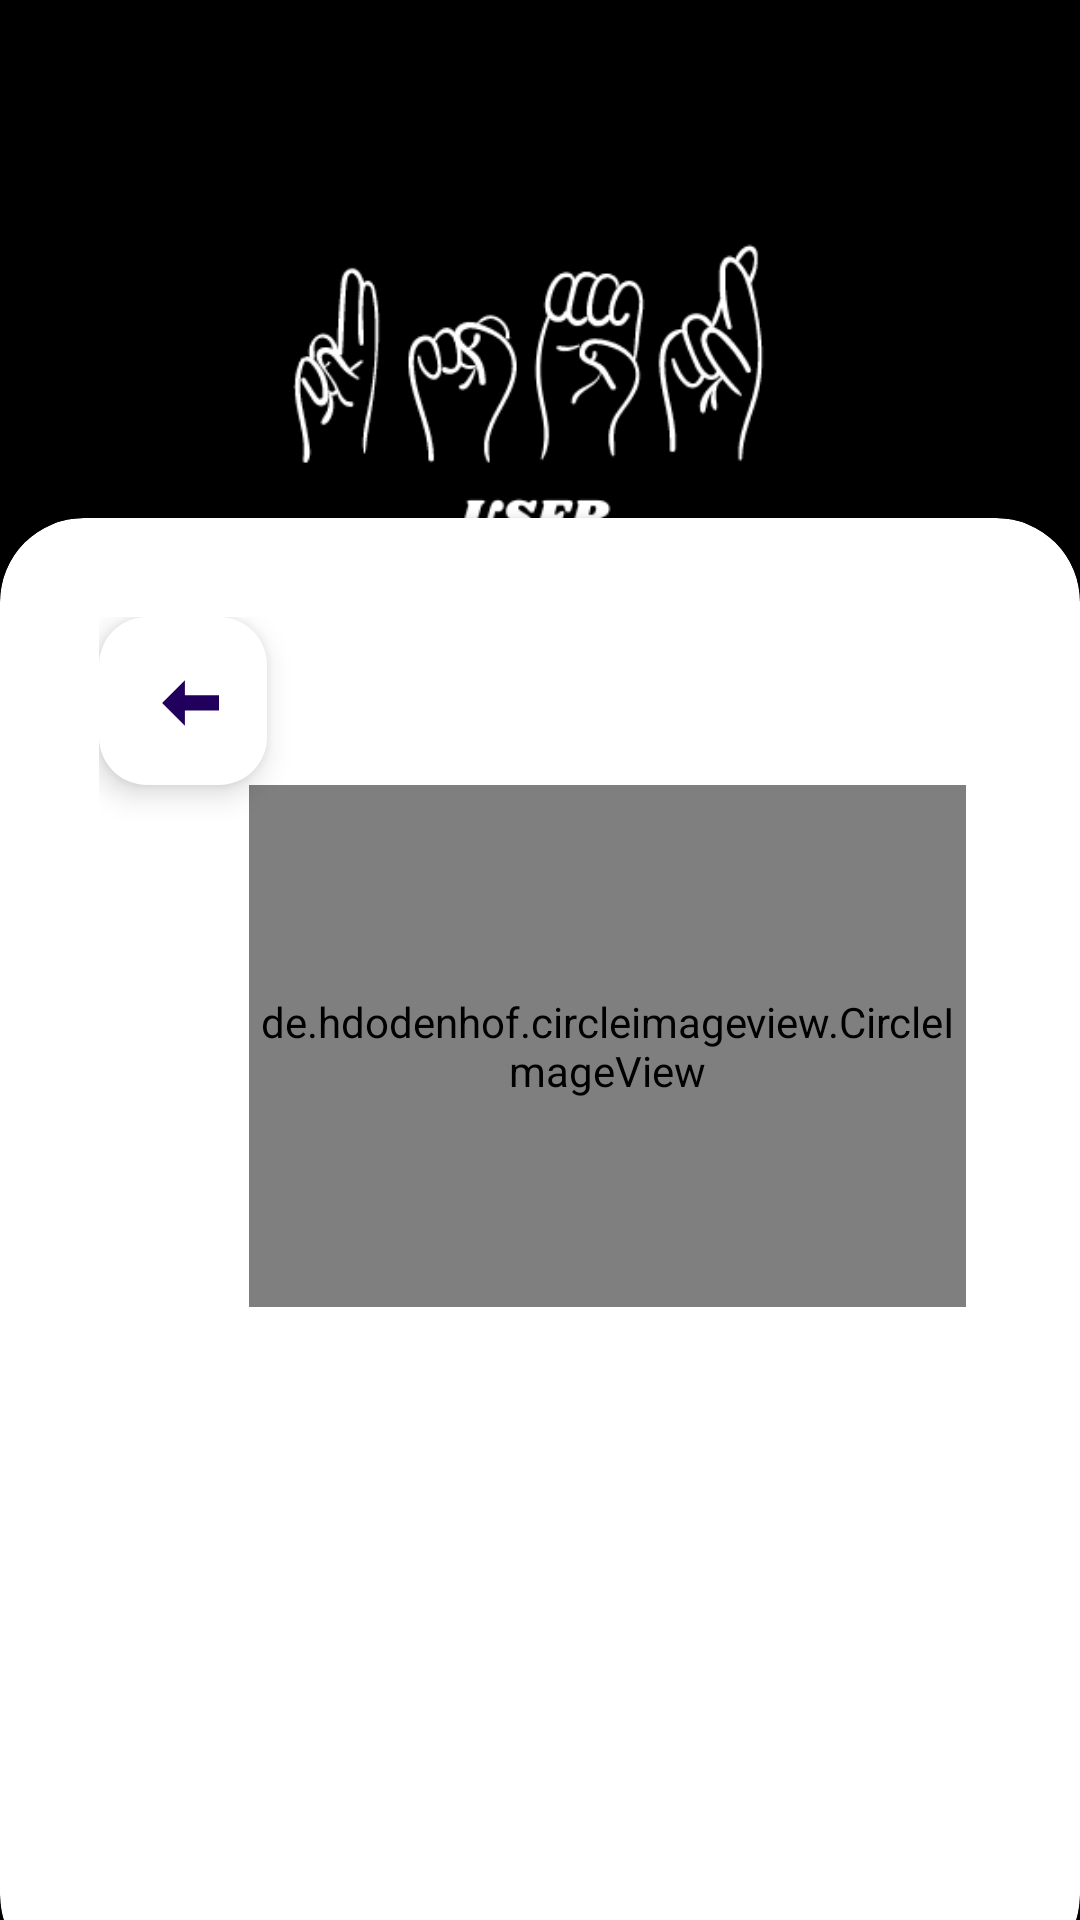

Produce the Android XML layout that renders to this screen, including the resource entries it uses.
<!-- AndroidManifest.xml: application theme Theme.New -->
<!-- res/layout/activity_get_user_info.xml -->
<?xml version="1.0" encoding="utf-8"?>
<RelativeLayout
    xmlns:android="http://schemas.android.com/apk/res/android"
    xmlns:app="http://schemas.android.com/apk/res-auto"
    xmlns:tools="http://schemas.android.com/tools"
    android:id="@+id/main"
    android:layout_width="match_parent"
    android:background="@color/black"
    android:layout_height="match_parent"
    tools:context=".GetUserInfo">

    <androidx.cardview.widget.CardView
        android:layout_width="match_parent"
        android:layout_height="wrap_content"
        android:layout_alignParentBottom="true"
        app:cardCornerRadius="28dp"
        android:layout_marginBottom="-20dp">

        <LinearLayout
            android:layout_width="match_parent"
            android:layout_height="wrap_content"
            android:orientation="vertical"
            android:padding="33dp"
            tools:ignore="UselessLeaf">

            <com.google.android.material.floatingactionbutton.FloatingActionButton
                android:layout_width="wrap_content"
                android:layout_height="wrap_content"
                android:id="@+id/fabGetInfo"
                android:clickable="true"
                app:backgroundTint="@color/white"
                android:tint="@color/white"
                app:srcCompat="@drawable/arrow_back_white"
                android:importantForAccessibility="no"
                android:focusable="true" />

            
            
            

            <de.hdodenhof.circleimageview.CircleImageView
                android:id="@+id/circleImageView1"
                android:layout_width="239dp"
                android:layout_height="174dp"
                android:layout_marginStart="50dp"
                android:src="@drawable/avatar"
                app:civ_border_color="#FF000000"
                app:civ_border_width="4dp"
                app:layout_constraintBottom_toBottomOf="parent"
                app:layout_constraintEnd_toEndOf="parent"
                app:layout_constraintHorizontal_bias="0.495"
                app:layout_constraintStart_toStartOf="parent"
                app:layout_constraintTop_toTopOf="parent"
                app:layout_constraintVertical_bias="0.111"
                tools:ignore="MissingConstraints" />

            
            
            

            <TextView
                android:id="@+id/getFullName"
                android:layout_width="match_parent"
                android:layout_height="wrap_content"
                android:layout_marginLeft="30dp"
                android:layout_marginTop="20dp"
                android:layout_marginRight="30dp"
                android:text=""
                android:textSize="20sp"
                android:textColor="@color/black"
                android:importantForAutofill="no"
                app:layout_constraintTop_toBottomOf="@+id/circleImageView"
                tools:ignore="TouchTargetSizeCheck"
                tools:layout_editor_absoluteX="0dp" />

            
            
            

            <TextView
                android:id="@+id/getAge"
                android:layout_width="match_parent"
                android:layout_height="wrap_content"
                android:layout_marginLeft="30dp"
                android:layout_marginTop="20dp"
                android:layout_marginRight="30dp"
                android:textSize="20sp"
                android:textColor="@color/black"
                android:importantForAutofill="no"
                app:layout_constraintTop_toBottomOf="@+id/circleImageView"
                tools:ignore="TouchTargetSizeCheck"
                tools:layout_editor_absoluteX="0dp" />

            
            
            
            
            
            
            
            
            
            
            
            
            

            
            
            

            <TextView
                android:id="@+id/emailTxt"
                android:layout_width="match_parent"
                android:layout_height="wrap_content"
                android:layout_marginStart="20dp"
                android:layout_marginTop="20dp"
                android:layout_marginEnd="30dp"
                android:textSize="20sp" />

            <View
                android:layout_width="wrap_content"
                android:layout_height="50dp"/>

        </LinearLayout>

    </androidx.cardview.widget.CardView>

    <ImageView
        android:id="@+id/imageView2"
        android:layout_width="600dp"
        android:layout_height="300dp"
        android:layout_alignParentTop="true"
        android:layout_alignParentEnd="true"
        android:layout_marginTop="78dp"
        android:layout_marginEnd="0dp"
        app:srcCompat="@drawable/uspo" />


</RelativeLayout>
<!-- resources referenced by this layout -->
<resources>
  <color name="black">#FF000000</color>
  <color name="white">#FFFFFFFF</color>
  <!-- drawable arrow_back_white (drawable) -->
  <vector xmlns:android="http://schemas.android.com/apk/res/android"
      android:width="24dp"
      android:height="24dp"
      android:viewportWidth="19.0"
      android:viewportHeight="19.0">
  
      
      <path
          android:pathData="M20,8h-10v-4l-6,6 6,6v-4h10v-8z"
          android:fillColor="#000000"
          android:scaleX="-1"/>
  
  </vector>
  <!-- drawable avatar: jpeg bitmap (drawable, 7744 bytes) -->
  <!-- drawable uspo: png bitmap (drawable, 31805 bytes) -->
  <style name="Theme.New" parent="Base.Theme.New" />
  <style name="Base.Theme.New" parent="Theme.Material3.DayNight.NoActionBar">
          
          
          <item name="android:statusBarColor">@color/black</item>&gt;
      </style>
</resources>
